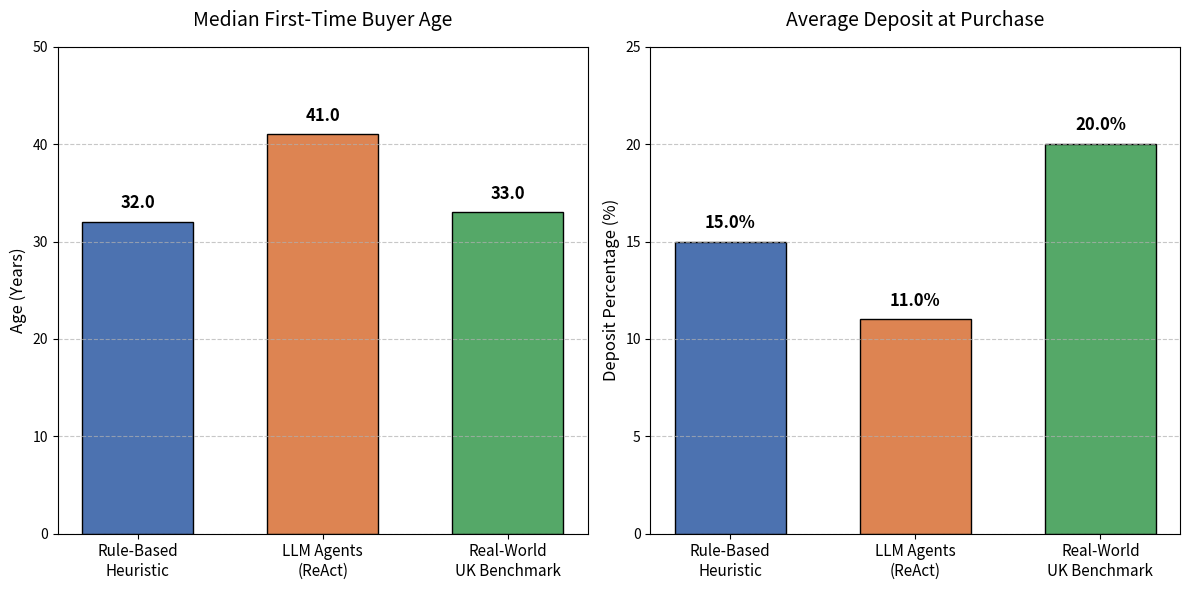

Generate this figure with matplotlib:
import matplotlib.pyplot as plt
import numpy as np

# The precise data from our comparative analysis
categories = ['Rule-Based\nHeuristic', 'LLM Agents\n(ReAct)', 'Real-World\nUK Benchmark']
ftb_ages = [32.0, 41.0, 33.0]
deposits = [15.0, 11.0, 20.0]

# Set up the figure with 2 subplots side-by-side
fig, (ax1, ax2) = plt.subplots(1, 2, figsize=(12, 6))

colors = ['#4C72B0', '#DD8452', '#55A868']
x_pos = np.arange(len(categories))

# --- PLOT 1: FTB AGE ---
bars1 = ax1.bar(x_pos, ftb_ages, color=colors, edgecolor='black', width=0.6)
ax1.set_title('Median First-Time Buyer Age', fontsize=14, pad=15)
ax1.set_ylabel('Age (Years)', fontsize=12)
ax1.set_xticks(x_pos)
ax1.set_xticklabels(categories, fontsize=11)
ax1.set_ylim(0, 50)
ax1.grid(axis='y', linestyle='--', alpha=0.7)

# Add the numbers on top of the bars
for bar in bars1:
    yval = bar.get_height()
    ax1.text(bar.get_x() + bar.get_width()/2, yval + 1, f'{yval}',
             ha='center', va='bottom', fontweight='bold', fontsize=12)

# --- PLOT 2: DEPOSIT PERCENTAGE ---
bars2 = ax2.bar(x_pos, deposits, color=colors, edgecolor='black', width=0.6)
ax2.set_title('Average Deposit at Purchase', fontsize=14, pad=15)
ax2.set_ylabel('Deposit Percentage (%)', fontsize=12)
ax2.set_xticks(x_pos)
ax2.set_xticklabels(categories, fontsize=11)
ax2.set_ylim(0, 25)
ax2.grid(axis='y', linestyle='--', alpha=0.7)

# Add the numbers on top of the bars
for bar in bars2:
    yval = bar.get_height()
    ax2.text(bar.get_x() + bar.get_width()/2, yval + 0.5, f'{yval}%',
             ha='center', va='bottom', fontweight='bold', fontsize=12)

# Polish and Save
plt.tight_layout()
plt.savefig('comparative_results.png', dpi=300, bbox_inches='tight')
print("Graph successfully saved as 'comparative_results.png'!")
